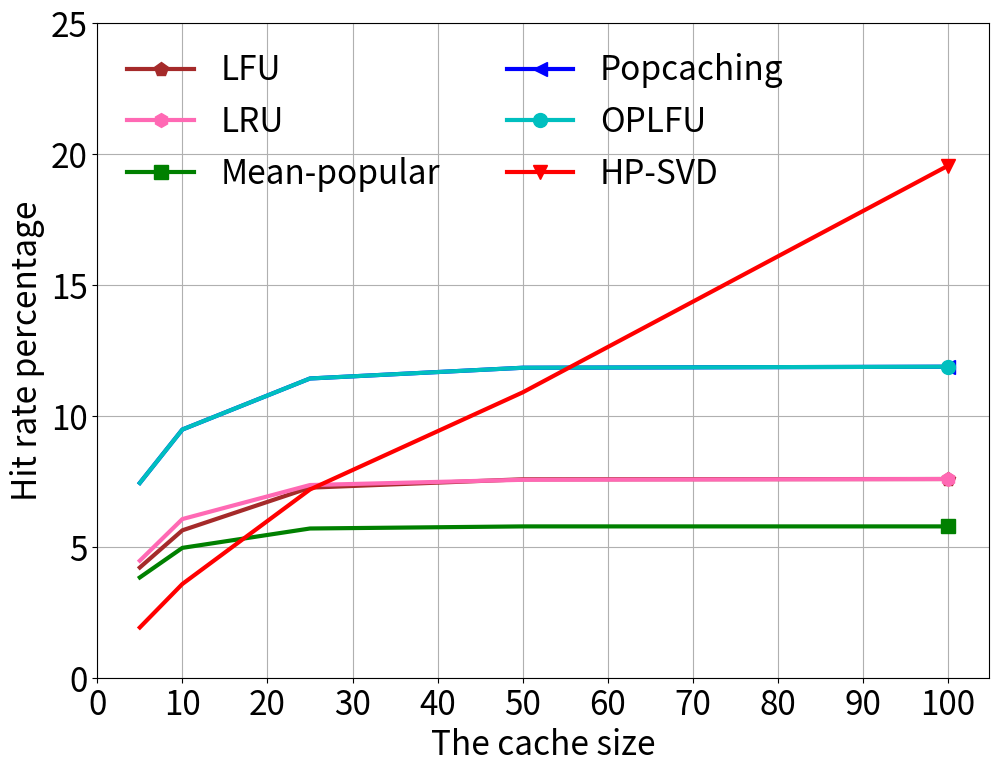

The matplotlib source for this figure: (Note: this script raises an exception after producing the figure.)
# -*- coding: utf-8 -*-

"""
note something here

"""

__author__ = 'Wang Chen'
__time__ = '2019/7/22'

if __name__ == '__main__':
    import numpy as np
    import matplotlib.pyplot as plt
    import sys

    plt.figure(figsize=(11.5, 8.5))

    # HR
    # 100 missing value
    lfu = [4.21, 5.63, 7.26, 7.58, 7.59]
    lru = [4.47, 6.06, 7.36, 7.56, 7.59]
    mean_popular = [3.83, 4.96, 5.70, 5.78, 5.78]
    popcaching = [7.44, 9.48, 11.43, 11.84, 11.88]
    oplfu = [7.44, 9.48, 11.43, 11.84, 11.88]
    hp_svd = [1.92, 3.58, 7.19, 10.9, 19.56]

    x = [5, 10, 25, 50, 100]
    plt.xlabel('The cache size', fontsize=24)
    plt.ylabel('Hit rate percentage', fontsize=24)

    plt.plot(x, lfu, '#A52A2A', label='LFU', linewidth=3, marker='p', markersize=10, markevery=(4, 5))
    plt.plot(x, lru, '#FF69B4', label='LRU', linewidth=3, marker='h', markersize=10, markevery=(4, 5))
    plt.plot(x, mean_popular, 'g', label='Mean-popular', linewidth=3, marker='s', markersize=10, markevery=(4, 5))
    plt.plot(x, popcaching, 'b', label='Popcaching', linewidth=3, marker='<', markersize=10, markevery=(4, 5))
    plt.plot(x, oplfu, 'c', label='OPLFU', linewidth=3, marker='o', markersize=10, markevery=(4, 5))
    # plt.plot(x, hp_svd, '#D56F2B', label='MLP', linewidth=3, marker='D', markersize=10, markevery=(4, 5))
    plt.plot(x, hp_svd, 'r', label='HP-SVD', linewidth=3, marker='v', markersize=10, markevery=(4, 5))

    plt.ylim(ymin=0, ymax=25)
    plt.xticks(np.arange(0, 110, 10), rotation=0, fontsize=24)
    plt.yticks(np.arange(0, 30, 5), fontsize=24)

    plt.legend(fontsize=24, loc=2, ncol=2, framealpha=0)
    plt.grid()
    plt.savefig('output/person')
    plt.show()
